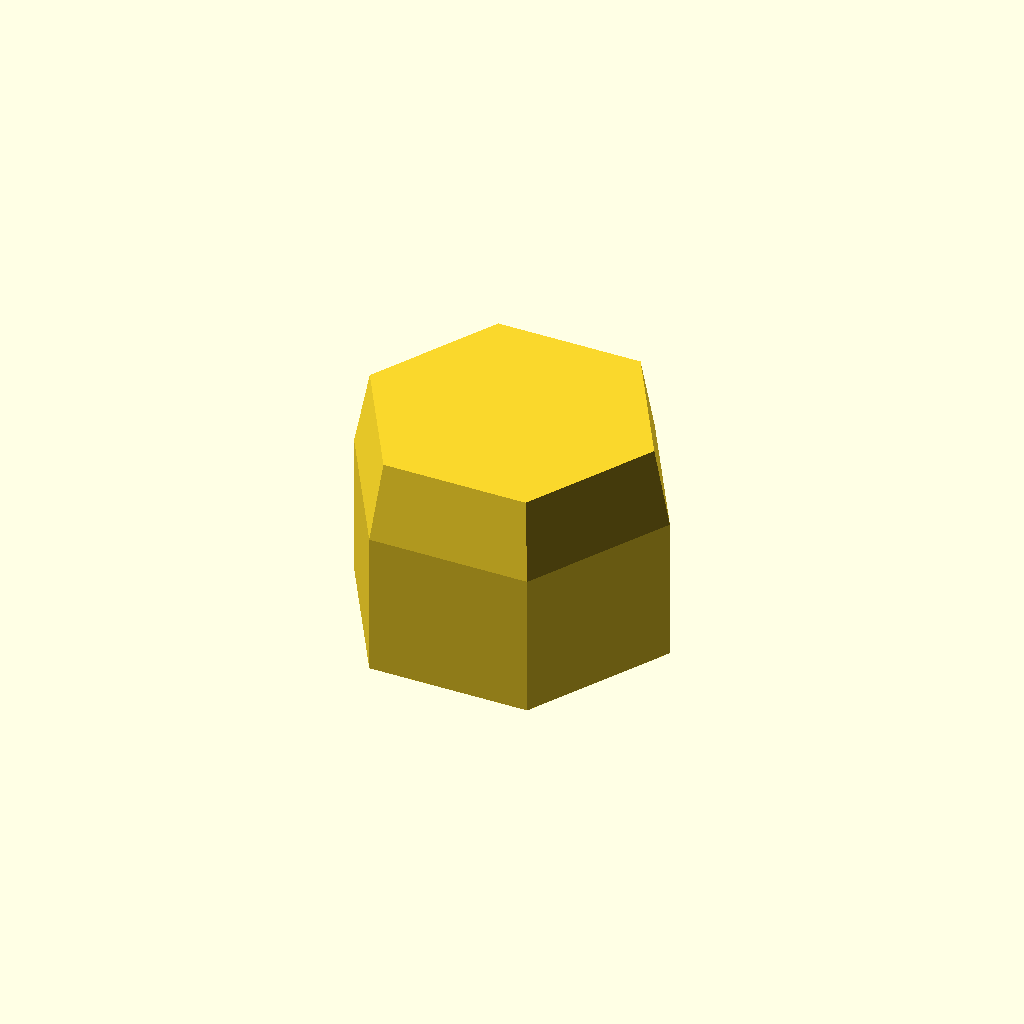
Cell 1: rendered with the file's own defaults.
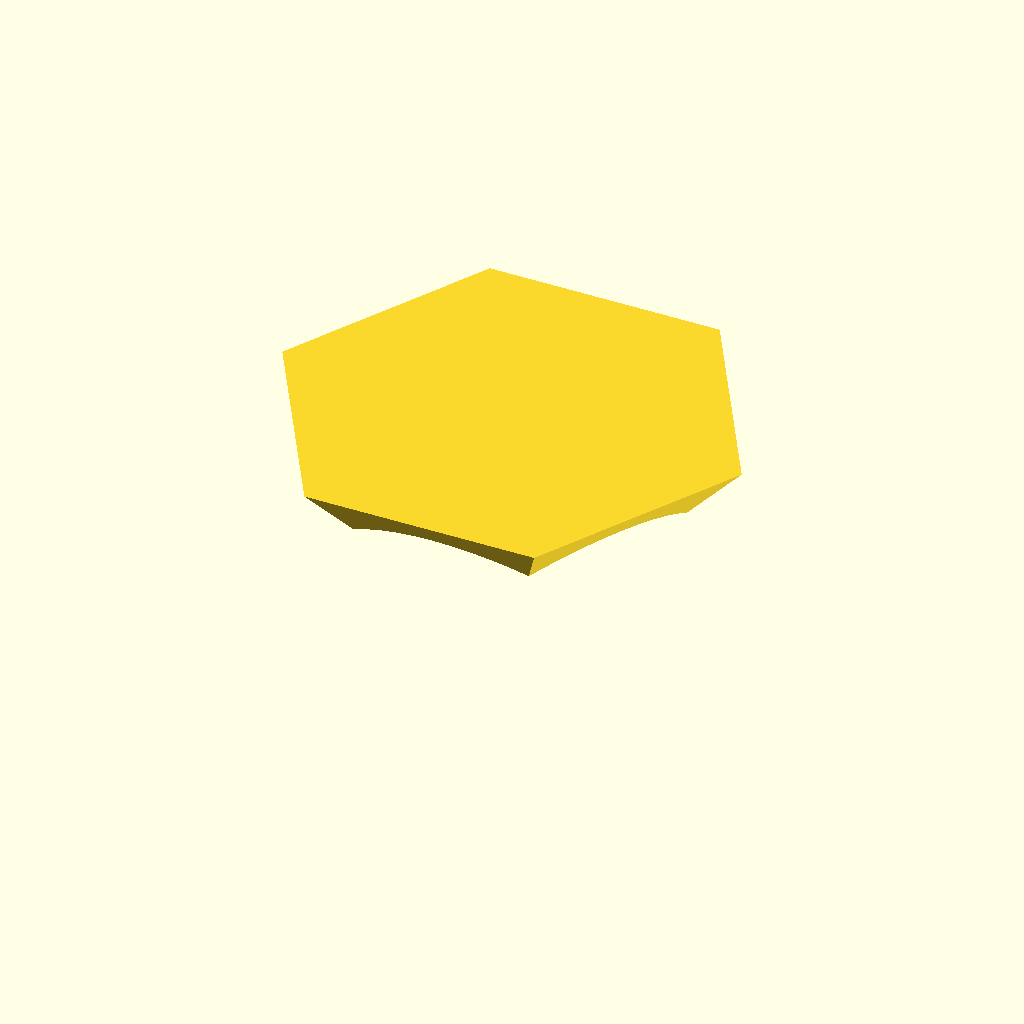
Cell 2 — thread_d set to 12.8, the other parameters unchanged.
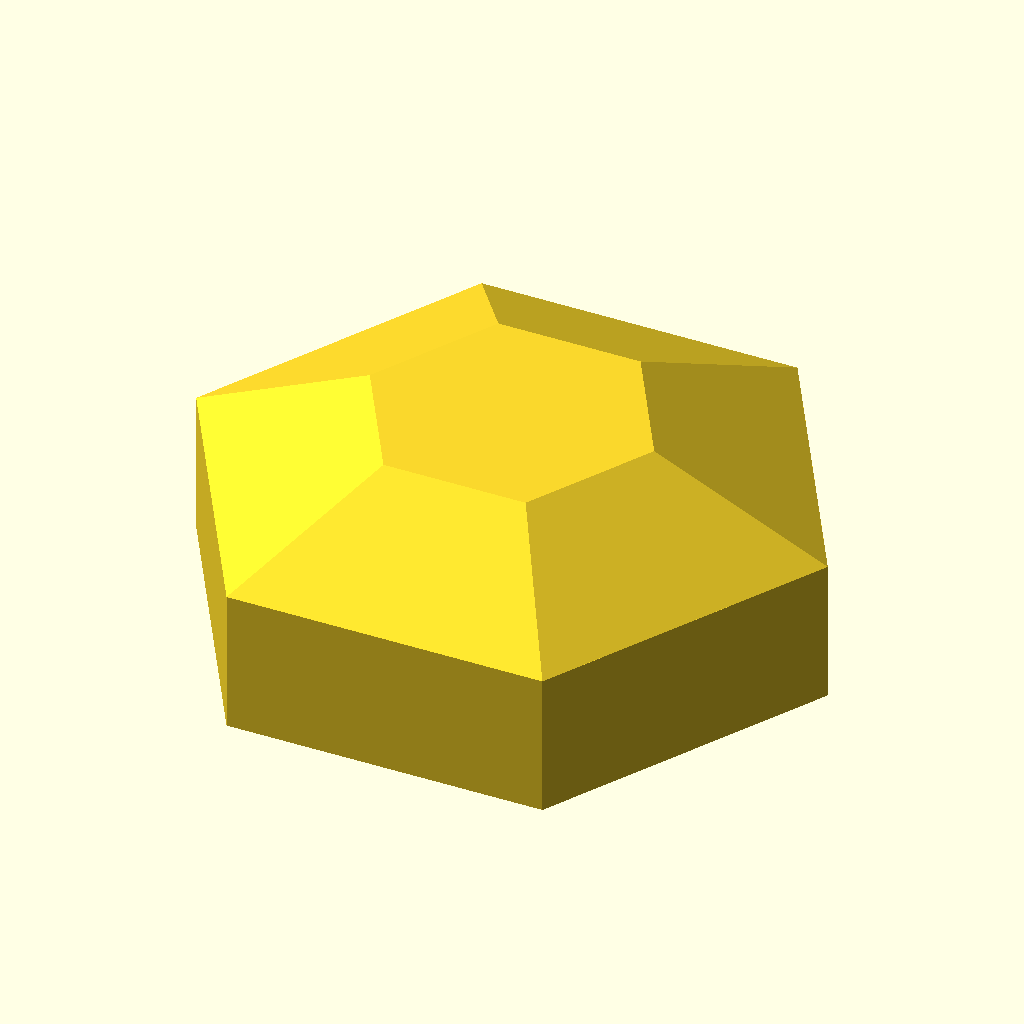
Cell 3: flat = 20 (everything else at default).
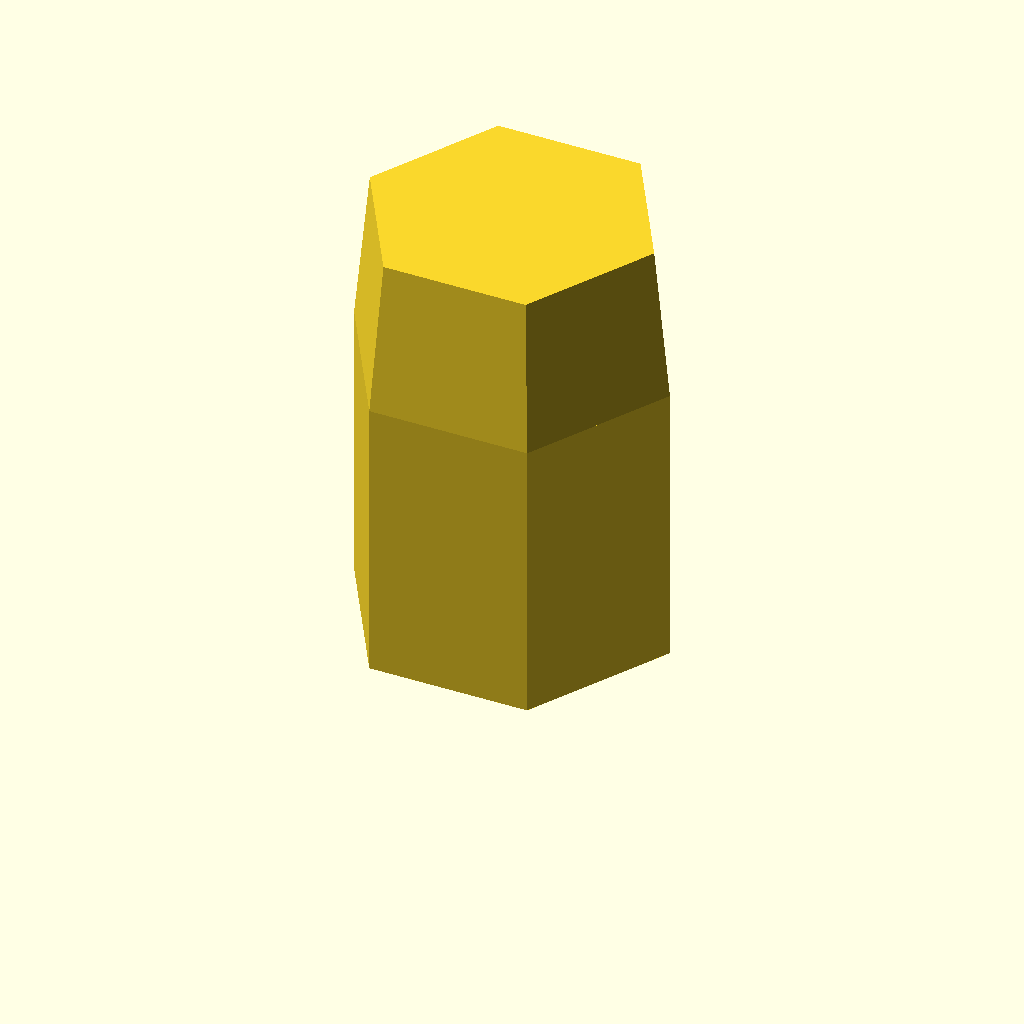
Cell 4: height = 16 (everything else at default).
One fixed orthographic camera (rotation 55°, 0°, 25°; colour scheme Cornfield) for every cell.
Source of the model, optional_data/data/parts/part_0883.scad:
// Blind cap nut.
$fn = 60;
eps = 0.02;
thread_d = 6.4;
flat = 10;
height = 8;
body_h = height*0.65;
difference() {
    union() {
        cylinder(d=flat/cos(30),h=body_h,$fn=6);
        translate([0,0,body_h]) cylinder(d1=flat/cos(30),d2=thread_d+4,h=height-body_h,$fn=6);
    }
    translate([0,0,-eps]) cylinder(d=thread_d,h=height-1+eps);
}
Customizer parameters (derived from the source; name, type, default, range or options):
eps: number, default 0.02
thread_d: number, default 6.4
flat: number, default 10
height: number, default 8
